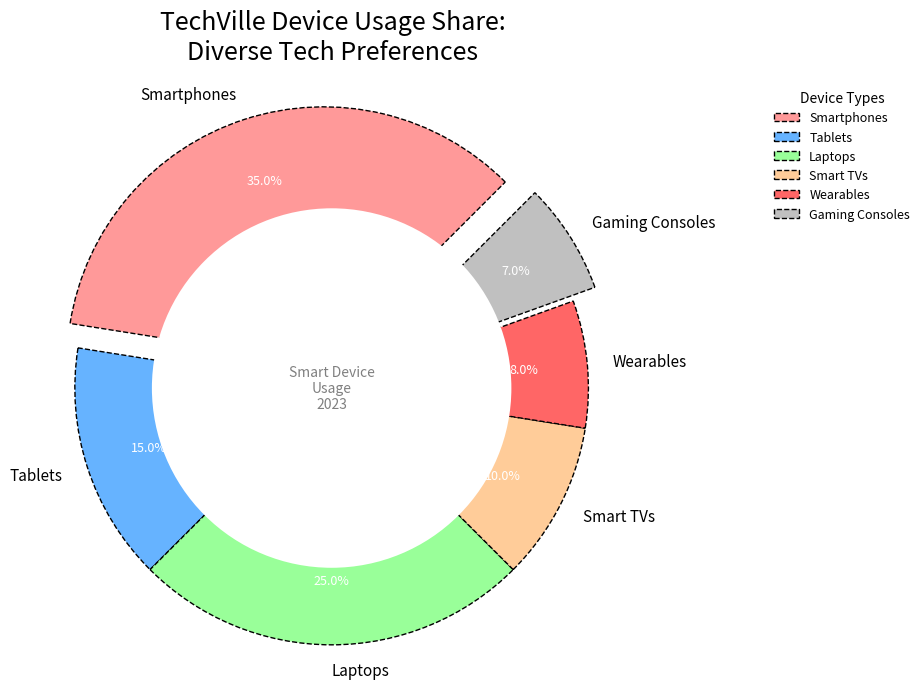

Here is the Python script that generated this plot:
import matplotlib.pyplot as plt
import numpy as np

devices = ['Smartphones', 'Tablets', 'Laptops', 'Smart TVs', 'Wearables', 'Gaming Consoles']
usage_percentage = [35, 15, 25, 10, 8, 7]
colors = ['#ff9999', '#66b3ff', '#99ff99', '#ffcc99', '#ff6666', '#c0c0c0']
explode = (0.1, 0, 0, 0, 0, 0.1)

fig, ax = plt.subplots(figsize=(10, 7))

wedges, texts, autotexts = ax.pie(
    usage_percentage,
    labels=devices,
    colors=colors,
    autopct='%1.1f%%',
    startangle=45,  # Changed start angle for variation
    explode=explode,
    wedgeprops=dict(edgecolor='black', linewidth=1, linestyle='--'),  # Modified edge style
    pctdistance=0.75
)

centre_circle = plt.Circle((0, 0), 0.70, fc='white')
fig.gca().add_artist(centre_circle)

ax.axis('equal')

ax.set_title("TechVille Device Usage Share:\nDiverse Tech Preferences", fontsize=18, fontweight='light', pad=15)

plt.setp(autotexts, size=9, weight='light', color='white')  # Altered text styling
plt.setp(texts, size=11)

ax.text(
    0, 0, 
    'Smart Device\nUsage\n2023', 
    ha='center', va='center', 
    fontsize=10, color='grey', weight='light'  # Different annotation style
)

ax.legend(
    wedges, devices, 
    title="Device Types",  # Changed legend title
    loc="upper right", bbox_to_anchor=(1, 0, 0.5, 1), fontsize=9, frameon=False  # Legend without border
)

plt.grid(True, which='both', axis='both', linestyle='--', linewidth=0.5)  # Added grid with dashed lines
plt.tight_layout()

plt.show()
